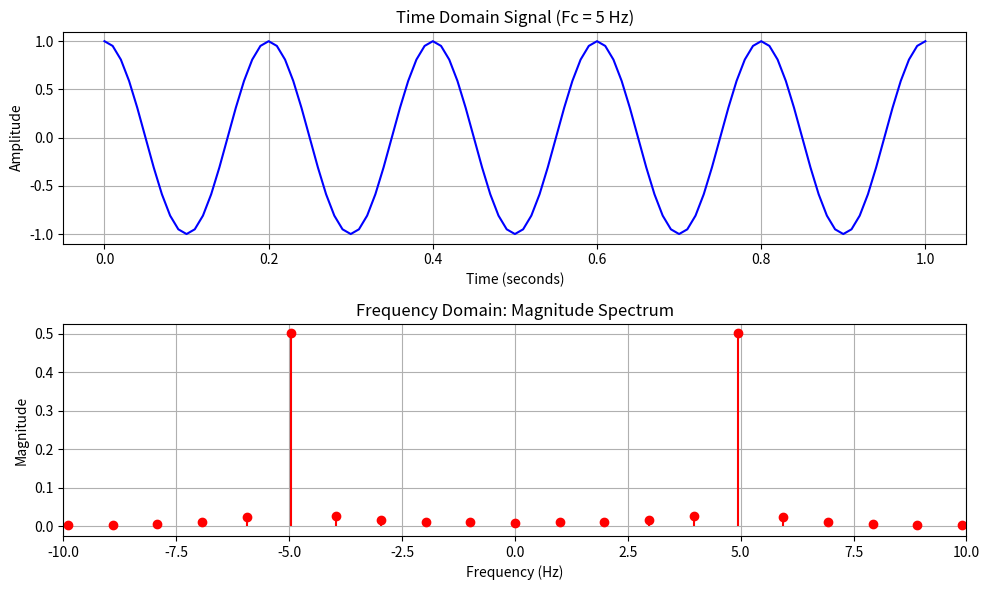

Reproduce this figure in Python.
import numpy as np
import matplotlib.pyplot as plt

# ---------------------------------------------------------
# DIRECT TRANSLATION OF MATLAB SCRIPT
# ---------------------------------------------------------
Fs = 100                   # samples per second[cite: 2]
dt = 1 / Fs                # seconds per sample[cite: 2]
StopTime = 1               # seconds[cite: 2]

# np.arange(start, stop, step) excludes the stop value, 
# so we add 'dt' to include StopTime, matching MATLAB's 0:dt:StopTime[cite: 2]
t = np.arange(0, StopTime + dt, dt) 

## cosine wave:[cite: 2]
Fc = 5                     # hertz[cite: 2]
x = np.cos(2 * np.pi * Fc * t) #[cite: 2]
X = np.fft.fft(x)          #[cite: 2]


# ---------------------------------------------------------
# FINISHING THE UNFINISHED SCRIPT (Visualization)
# ---------------------------------------------------------
# 1. Calculate the frequency axis matching the FFT output
N = len(X)
f = np.fft.fftfreq(N, d=dt)

# 2. Shift zero-frequency components to the center of the spectrum
f_shifted = np.fft.fftshift(f)
X_shifted = np.fft.fftshift(X)

# 3. Calculate normalized magnitude
magnitude = np.abs(X_shifted) / N 

# 4. Plot the time-domain signal and frequency-domain spectrum
plt.figure(figsize=(10, 6))

# Time Domain Plot
plt.subplot(2, 1, 1)
plt.plot(t, x, color='b')
plt.title(f'Time Domain Signal (Fc = {Fc} Hz)')
plt.xlabel('Time (seconds)')
plt.ylabel('Amplitude')
plt.grid(True)

# Frequency Domain Plot (Magnitude Spectrum)
plt.subplot(2, 1, 2)
# Using a stem plot is standard for discrete frequency spectra
plt.stem(f_shifted, magnitude, basefmt=" ", linefmt='r-', markerfmt='ro')
plt.title('Frequency Domain: Magnitude Spectrum')
plt.xlabel('Frequency (Hz)')
plt.ylabel('Magnitude')
plt.xlim(-10, 10) # Zoomed in to clearly show the peaks at +5Hz and -5Hz
plt.grid(True)

plt.tight_layout()
plt.show()
